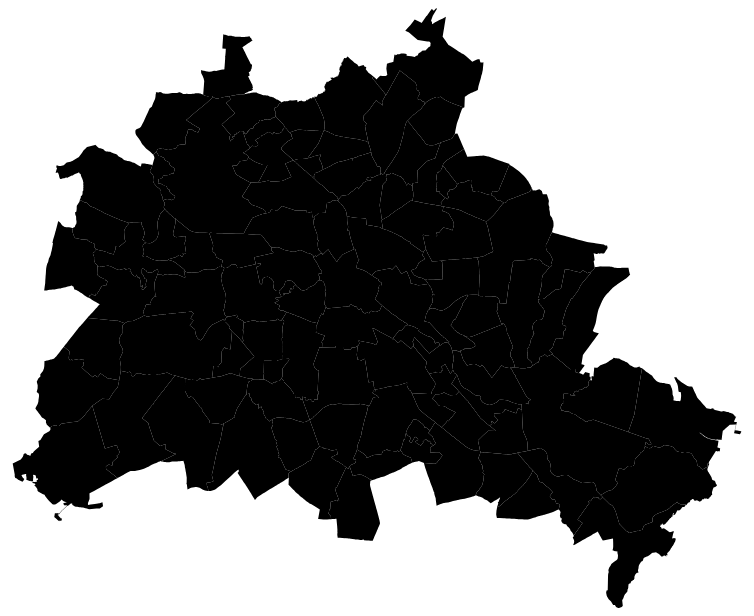
D3 v4 page, settled after 360 driven frames (6 s of simulated time); the page loaded 1 data file(s).


// ── script.js
const width = 1000;
const height = 600;

const svg = d3.select("body")
	.append("svg")
	.attr("width", width)
	.attr("height", height);

d3.json("maps/berlin.geojson", (berlin) => {
	//console.log(data);
	//const berlin = topojson.feature(data,	data.objects['Berlin-Ortsteile']);
	console.log(berlin);

	const projection = d3.geoMercator()
		.fitExtent([[0, 0], [width, height]], berlin);

	let path = d3.geoPath(projection);

	//const color = d3.scaleQuantize()
		//.domain([0, 1])
		//.range(["#70B5DC", "#0075B4"]);

	svg.selectAll("path")
		.data(berlin.features)
		.enter()
		.append("path")
		.attr("d", path)
		.on("click", (d) => {
			console.log(d.properties);
		});
		//.style("fill", "rgb(0,109,44)")
		//.style("fill", d => color(d.properties.populationDensityRankingNorm))
});



### data: maps/berlin.geojson
{
 "features": [
  {
   "geometry": {
    "coordinates": "[... 1 items]",
    "type": "MultiPolygon"
   },
   "type": "Feature",
   "properties": {
    "Männer": 0.507,
    "Altersgruppen": "{... 20 keys}",
    "Ausländer": 0.2599,
    "Einwohner": 93144.0,
    "Frauen": 0.493,
    "Bezirk": "Mitte",
    "Deutsche": 0.7401,
    "Name": "Mitte"
   }
  },
  {
   "geometry": {
    "coordinates": "[... 1 items]",
    "type": "MultiPolygon"
   },
   "type": "Feature",
   "properties": {
    "Männer": 0.5227,
    "Altersgruppen": "{... 20 keys}",
    "Ausländer": 0.3008,
    "Einwohner": 77344.0,
    "Frauen": 0.4773,
    "Bezirk": "Mitte",
    "Deutsche": 0.6992,
    "Name": "Moabit"
   }
  },
  {
   "geometry": {
    "coordinates": "[... 1 items]",
    "type": "MultiPolygon"
   },
   "type": "Feature",
   "properties": {
    "Männer": 0.5161,
    "Altersgruppen": "{... 20 keys}",
    "Ausländer": 0.3035,
    "Einwohner": 5710.0,
    "Frauen": 0.4839,
    "Bezirk": "Mitte",
    "Deutsche": 0.6965,
    "Name": "Hansaviertel"
   }
  },
  {
   "geometry": {
    "coordinates": "[... 1 items]",
    "type": "MultiPolygon"
   },
   "type": "Feature",
   "properties": {
    "Männer": 0.5425,
    "Altersgruppen": "{... 20 keys}",
    "Ausländer": 0.3809,
    "Einwohner": 14491.0,
    "Frauen": 0.4575,
    "Bezirk": "Mitte",
    "Deutsche": 0.6191,
    "Name": "Tiergarten"
   }
  },
  {
   "geometry": {
    "coordinates": "[... 1 items]",
    "type": "MultiPolygon"
   },
   "type": "Feature",
   "properties": {
    "Männer": 0.5193,
    "Altersgruppen": "{... 20 keys}",
    "Ausländer": 0.3328,
    "Einwohner": 84890.0,
    "Frauen": 0.4807,
    "Bezirk": "Mitte",
    "Deutsche": 0.6672,
    "Name": "Wedding"
   }
  },
  {
   "geometry": {
    "coordinates": "[... 1 items]",
    "type": "MultiPolygon"
   },
   "type": "Feature",
   "properties": {
    "Männer": 0.523,
    "Altersgruppen": "{... 20 keys}",
    "Ausländer": 0.3735,
    "Einwohner": 92543.0,
    "Frauen": 0.477,
    "Bezirk": "Mitte",
    "Deutsche": 0.6265,
    "Name": "Gesundbrunnen"
   }
  },
  {
   "geometry": {
    "coordinates": "[... 1 items]",
    "type": "MultiPolygon"
   },
   "type": "Feature",
   "properties": {
    "Männer": 0.5124,
    "Altersgruppen": "{... 20 keys}",
    "Ausländer": 0.1854,
    "Einwohner": 127189.0,
    "Frauen": 0.4876,
    "Bezirk": "Friedrichshain-Kreuzberg",
    "Deutsche": 0.8146,
    "Name": "Friedrichshain"
   }
  },
  {
   "geometry": {
    "coordinates": "[... 1 items]",
    "type": "MultiPolygon"
   },
   "type": "Feature",
   "properties": {
    "Männer": 0.5136,
    "Altersgruppen": "{... 20 keys}",
    "Ausländer": 0.3069,
    "Einwohner": 153887.0,
    "Frauen": 0.4864,
    "Bezirk": "Friedrichshain-Kreuzberg",
    "Deutsche": 0.6931,
    "Name": "Kreuzberg"
   }
  },
  "... 89 more items"
 ],
 "type": "FeatureCollection",
 "crs": {
  "type": "name",
  "properties": {
   "name": "urn:ogc:def:crs:OGC:1.3:CRS84"
  }
 }
}